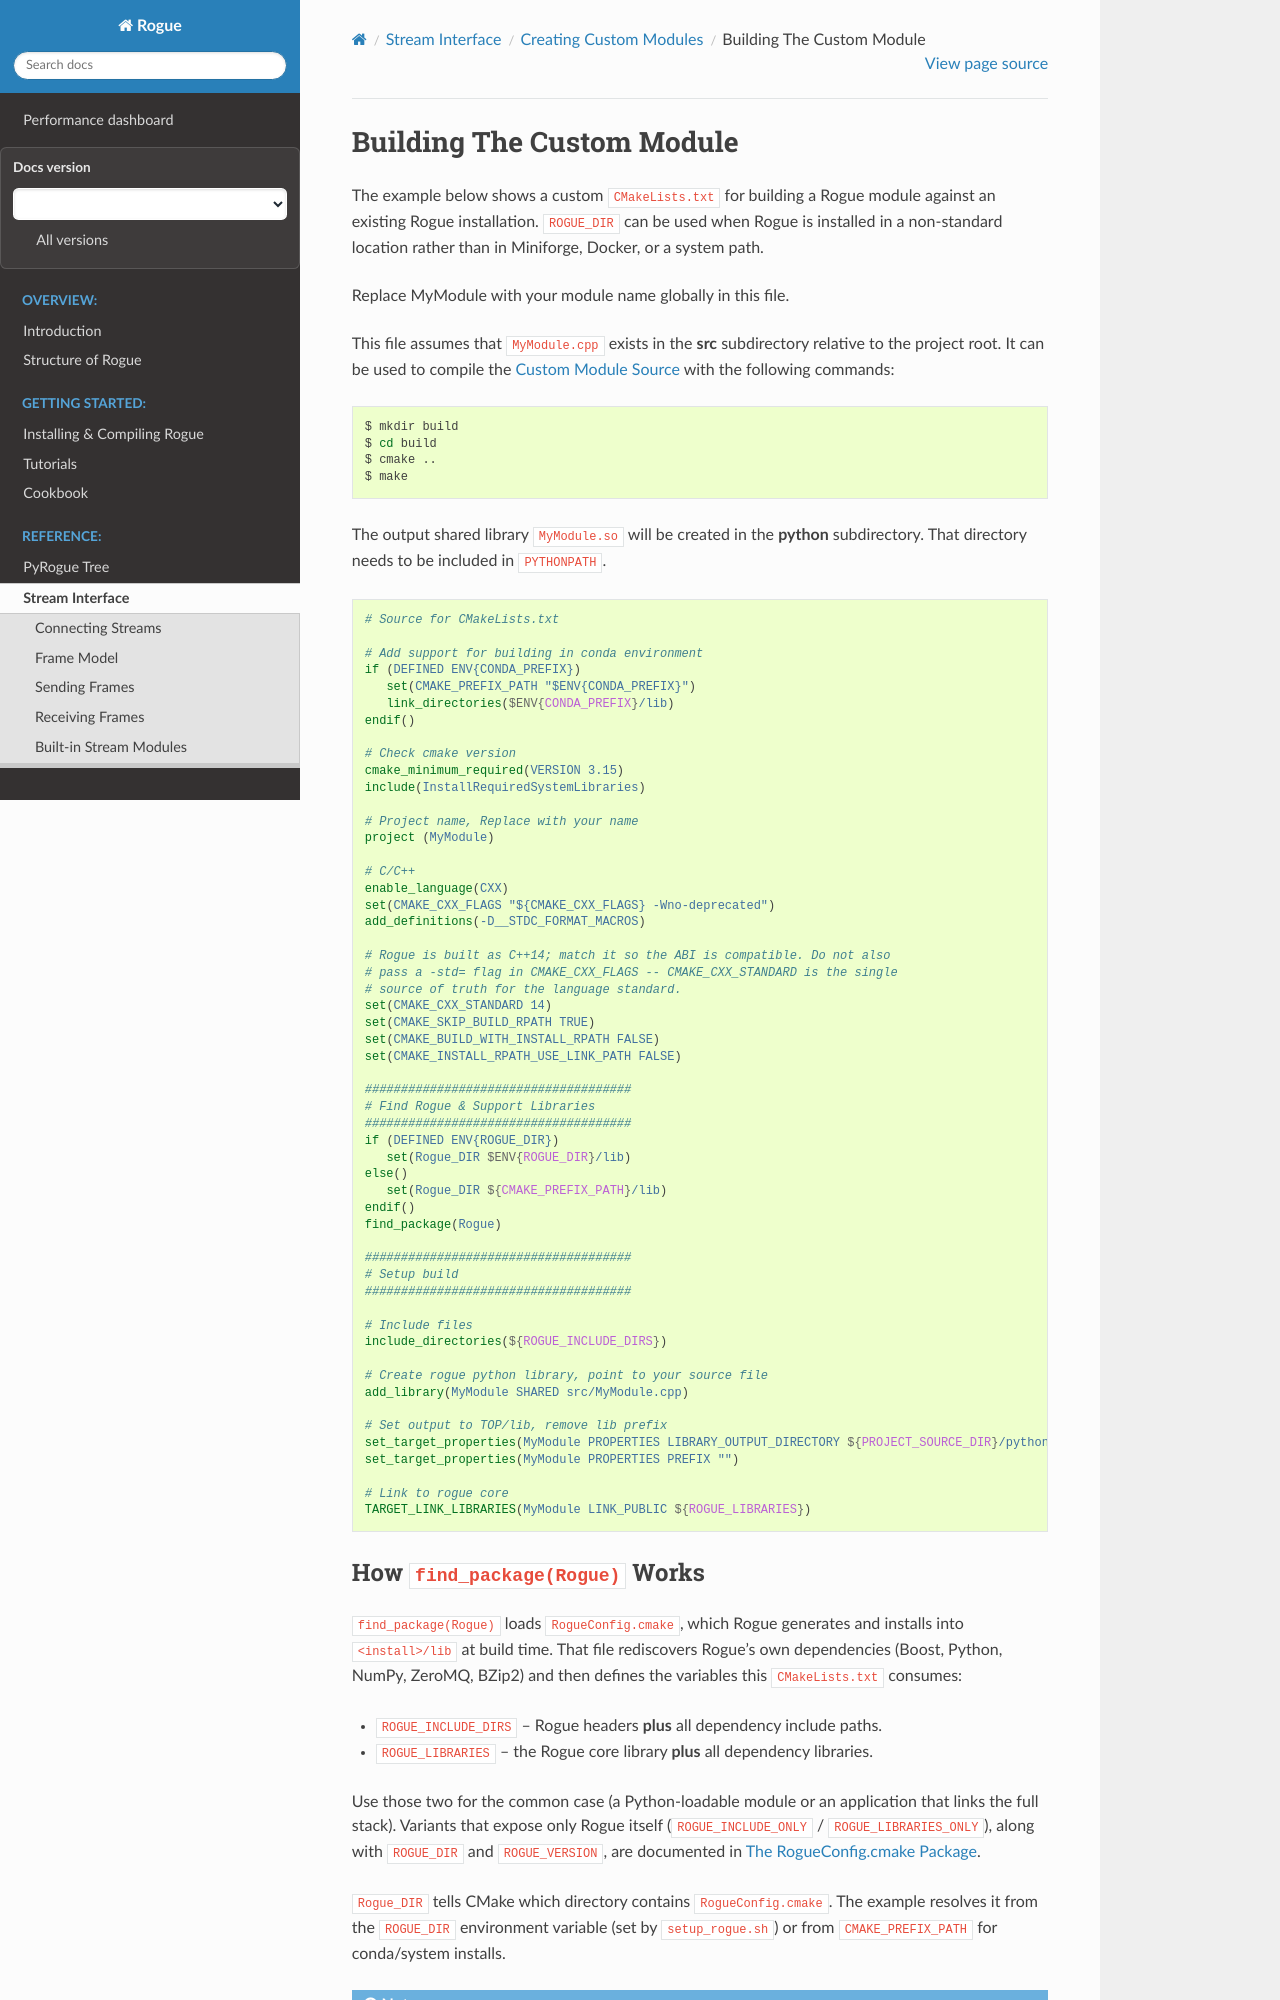

repository: slaclab/rogue · page: latest/custom_module/makefile.html · generator: sphinx

.. _custom_makefile:

==========================
Building The Custom Module
==========================

The example below shows a custom ``CMakeLists.txt`` for building a Rogue module
against an existing Rogue installation. ``ROGUE_DIR`` can be used when Rogue
is installed in a non-standard location rather than in Miniforge, Docker, or a
system path.

Replace MyModule with your module name globally in this file.

This file assumes that ``MyModule.cpp`` exists in the **src** subdirectory
relative to the project root. It can be used to compile the
:ref:`custom_sourcefile` with the following commands:

.. code-block:: bash

   $ mkdir build
   $ cd build
   $ cmake ..
   $ make

The output shared library ``MyModule.so`` will be created in the **python**
subdirectory. That directory needs to be included in ``PYTHONPATH``.

.. code:: cmake

   # Source for CMakeLists.txt

   # Add support for building in conda environment
   if (DEFINED ENV{CONDA_PREFIX})
      set(CMAKE_PREFIX_PATH "$ENV{CONDA_PREFIX}")
      link_directories($ENV{CONDA_PREFIX}/lib)
   endif()

   # Check cmake version
   cmake_minimum_required(VERSION 3.15)
   include(InstallRequiredSystemLibraries)

   # Project name, Replace with your name
   project (MyModule)

   # C/C++
   enable_language(CXX)
   set(CMAKE_CXX_FLAGS "${CMAKE_CXX_FLAGS} -Wno-deprecated")
   add_definitions(-D__STDC_FORMAT_MACROS)

   # Rogue is built as C++14; match it so the ABI is compatible. Do not also
   # pass a -std= flag in CMAKE_CXX_FLAGS -- CMAKE_CXX_STANDARD is the single
   # source of truth for the language standard.
   set(CMAKE_CXX_STANDARD 14)
   set(CMAKE_SKIP_BUILD_RPATH TRUE)
   set(CMAKE_BUILD_WITH_INSTALL_RPATH FALSE)
   set(CMAKE_INSTALL_RPATH_USE_LINK_PATH FALSE)

   #####################################
   # Find Rogue & Support Libraries
   #####################################
   if (DEFINED ENV{ROGUE_DIR})
      set(Rogue_DIR $ENV{ROGUE_DIR}/lib)
   else()
      set(Rogue_DIR ${CMAKE_PREFIX_PATH}/lib)
   endif()
   find_package(Rogue)

   #####################################
   # Setup build
   #####################################

   # Include files
   include_directories(${ROGUE_INCLUDE_DIRS})

   # Create rogue python library, point to your source file
   add_library(MyModule SHARED src/MyModule.cpp)

   # Set output to TOP/lib, remove lib prefix
   set_target_properties(MyModule PROPERTIES LIBRARY_OUTPUT_DIRECTORY ${PROJECT_SOURCE_DIR}/python)
   set_target_properties(MyModule PROPERTIES PREFIX "")

   # Link to rogue core
   TARGET_LINK_LIBRARIES(MyModule LINK_PUBLIC ${ROGUE_LIBRARIES})
